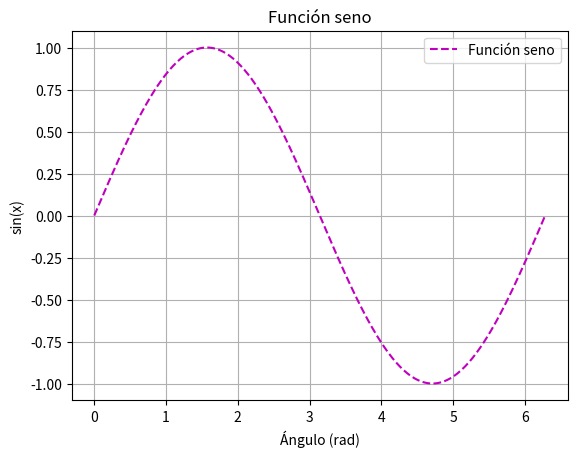
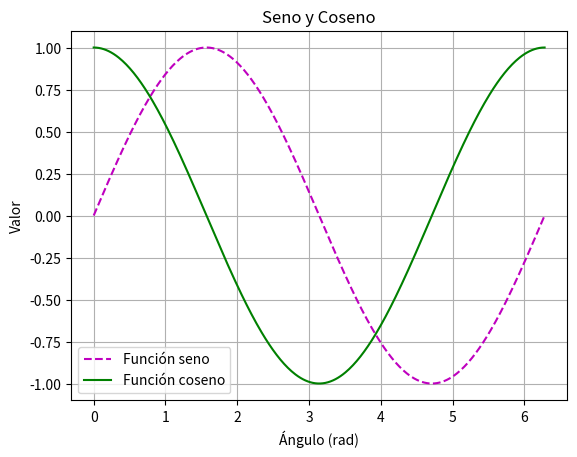

Write the Python code that produced these figures, in order.
import numpy as np
import matplotlib.pyplot as plt

# Crear datos de 0 a 360 grados
x = np.arange(0, 361)           # ángulos en grados
x_rad = np.radians(x)           # conversión a radianes
y = np.sin(x_rad)               # calcular seno


# Datos

x = np.arange(0, 361)      # ángulos en grados
x_rad = np.radians(x)      # conversión a radianes
y_sin = np.sin(x_rad)      # seno
y_cos = np.cos(x_rad)      # coseno


# Figura 1: solo función seno

plt.figure()
plt.plot(x_rad, y_sin, 'm--', label="Función seno")
plt.xlabel('Ángulo (rad)')
plt.ylabel('sin(x)')
plt.title('Función seno')
plt.legend()
plt.grid(True)
plt.show()


# Figura 2: seno y coseno

plt.figure()
plt.plot(x_rad, y_sin, 'm--', label="Función seno")
plt.plot(x_rad, y_cos, 'g-', label="Función coseno")
plt.xlabel('Ángulo (rad)')
plt.ylabel('Valor')
plt.title('Seno y Coseno')
plt.legend()
plt.grid(True)
plt.show()